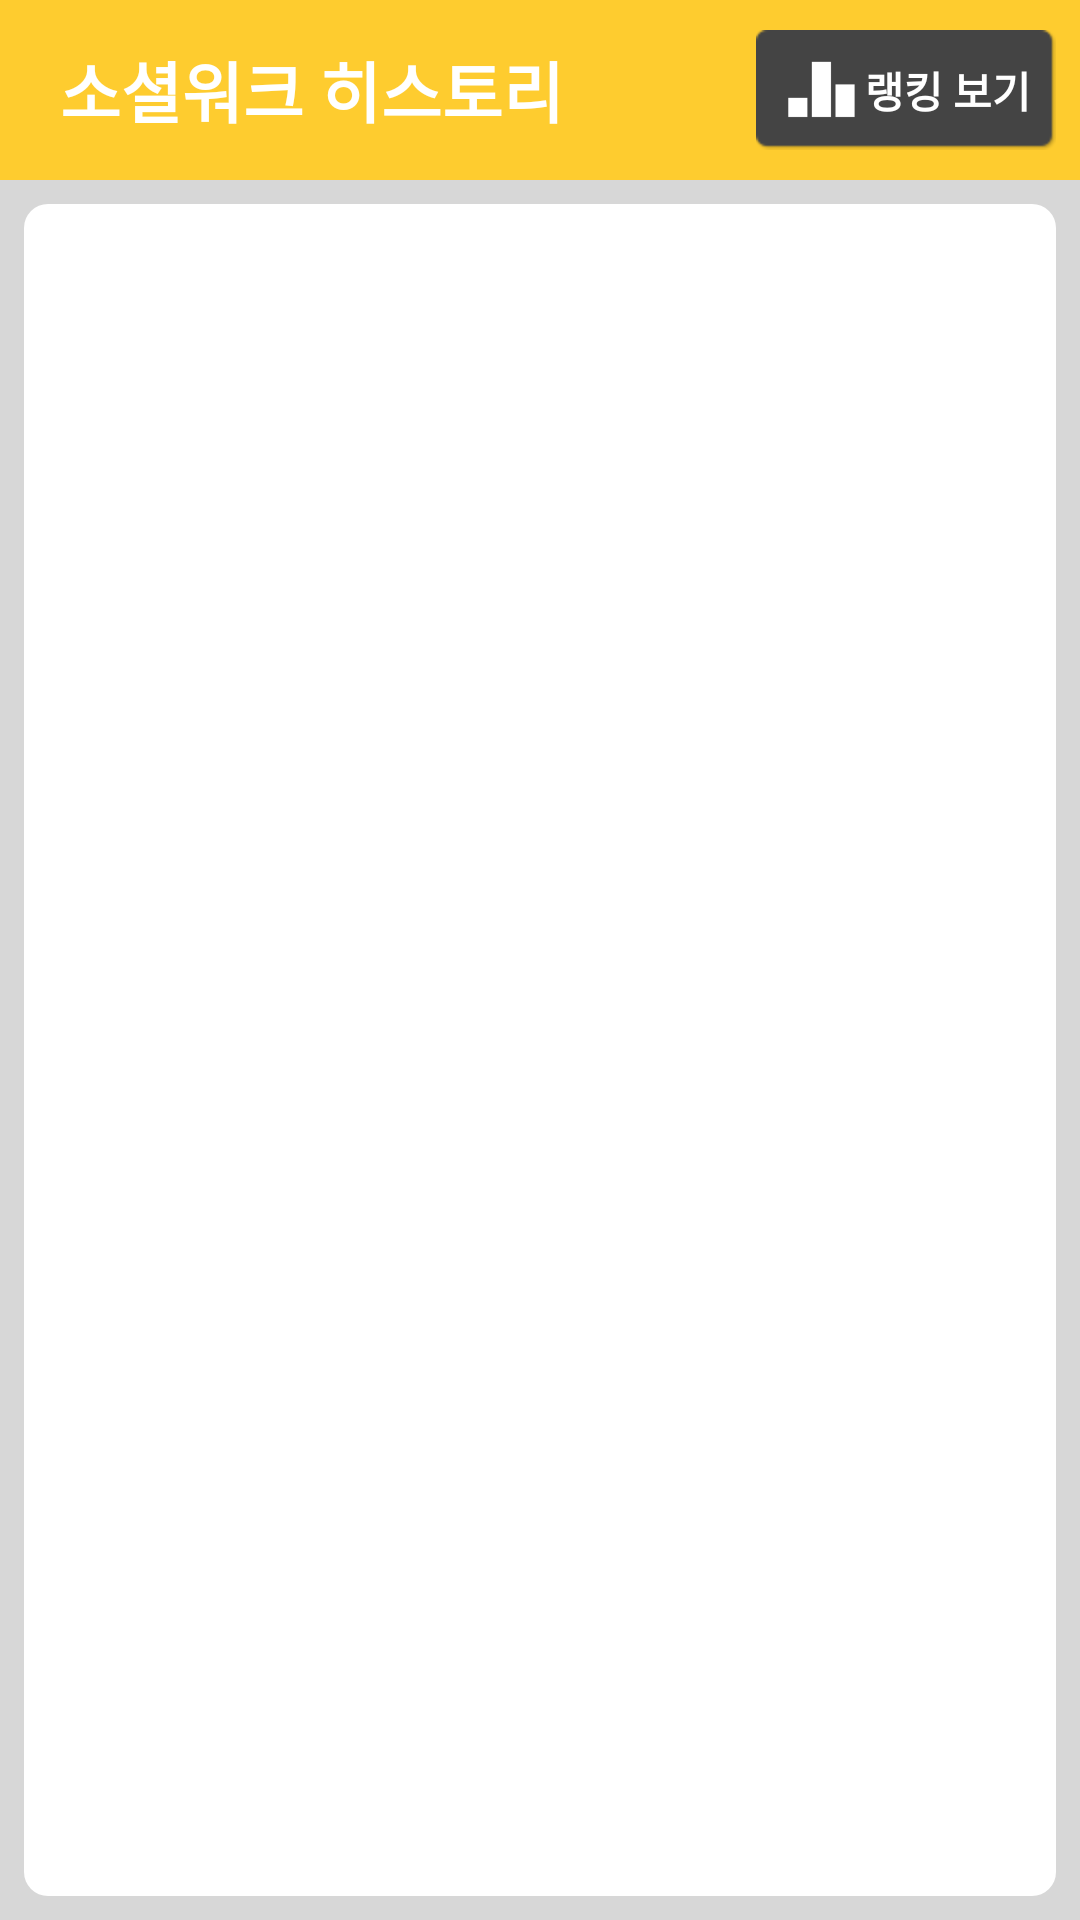

Produce the Android XML layout that renders to this screen, including the resource entries it uses.
<!-- AndroidManifest.xml: activity theme AppTheme -->
<!-- res/layout/activity_walk_history.xml -->
<RelativeLayout xmlns:android="http://schemas.android.com/apk/res/android"
    xmlns:tools="http://schemas.android.com/tools"
    android:layout_width="match_parent"
    android:layout_height="match_parent"
    android:background="@color/MAIN_BG"
    tools:context=".WalkHistoryActivity" >

    <RelativeLayout
        android:id="@+id/titleLayout"
        android:layout_width="match_parent"
        android:layout_height="60dp"
        android:paddingLeft="20dp"
        android:paddingRight="8dp" >

	    <TextView
	        android:layout_width="wrap_content"
	        android:layout_height="wrap_content"
	        android:layout_alignParentLeft="true"
	        android:layout_centerVertical="true"
	        android:textSize="22sp"
	        android:textStyle="bold"
	        android:textColor="@color/WHITE"
			android:text="@string/TITLE_WALK_HISTORY" />

	    <RelativeLayout
	        android:id="@+id/rankButtonLayout"
	        android:layout_width="100dp"
	        android:layout_height="40dp"
	        android:layout_centerVertical="true"
	        android:layout_alignParentRight="true"
	        android:padding="6dp"
	        android:background="@drawable/gray_bg_selector" >
	        
	        <ImageView
	            android:id="@+id/rankIcon"
	            android:layout_width="24dp"
	            android:layout_height="24dp"
	            android:layout_alignParentLeft="true"
	            android:layout_centerVertical="true"
	            android:layout_marginLeft="4dp"
	            android:src="@drawable/ranking_icon" />
	        
	        <TextView
	            android:layout_width="match_parent"
	            android:layout_height="wrap_content"
	            android:layout_toRightOf="@+id/rankIcon"
	            android:layout_centerVertical="true"
	            android:gravity="center"
	            android:textSize="14sp"
	            android:textColor="@color/WHITE"
		        android:textStyle="bold"
		        android:text="@string/SHOW_RANKING" />
	        
	    </RelativeLayout>
	    	    
    </RelativeLayout>
    
    <RelativeLayout
        android:layout_width="match_parent"
        android:layout_height="match_parent"
        android:padding="@dimen/activity_horizontal_margin"
        android:layout_below="@+id/titleLayout"
        android:background="@color/LIGHT_GRAY" >
	    <ListView
	        android:id="@+id/historyList"
	        android:layout_width="match_parent"
	        android:layout_height="match_parent"
	        android:background="@drawable/innerframe_shape" />
    </RelativeLayout>

</RelativeLayout>
<!-- resources referenced by this layout -->
<resources>
  <color name="LIGHT_GRAY">#d7d7d7</color>
  <color name="MAIN_BG">#fecc2f</color>
  <color name="WHITE">#FFFFFF</color>
  <dimen name="activity_horizontal_margin">8dp</dimen>
  <!-- drawable gray_bg_selector (drawable-hdpi) -->
  <?xml version="1.0" encoding="utf-8"?>
  <selector xmlns:android="http://schemas.android.com/apk/res/android" >
      <item android:state_pressed="true" android:drawable="@drawable/gray_bg_pressed" />
      <item android:drawable="@drawable/gray_bg_normal" />
  </selector>
  <!-- drawable innerframe_shape (drawable-hdpi) -->
  <?xml version="1.0" encoding="utf-8"?>
  <shape xmlns:android="http://schemas.android.com/apk/res/android"
      android:shape="rectangle" >
      <solid android:color="@color/WHITE" />
  	<corners
  	    android:bottomLeftRadius="8dp"
  	    android:bottomRightRadius="8dp"
  	    android:topLeftRadius="8dp"
  	    android:topRightRadius="8dp" />
  </shape>
  <!-- drawable ranking_icon: png bitmap (drawable-hdpi, 2906 bytes) -->
  <string name="SHOW_RANKING">랭킹 보기</string>
  <string name="TITLE_WALK_HISTORY">소셜워크 히스토리</string>
  <style name="AppTheme" parent="AppBaseTheme">
          <item name="android:windowNoTitle">true</item>
      </style>
  <style name="AppBaseTheme" parent="android:Theme.Light">
          
      </style>
</resources>
